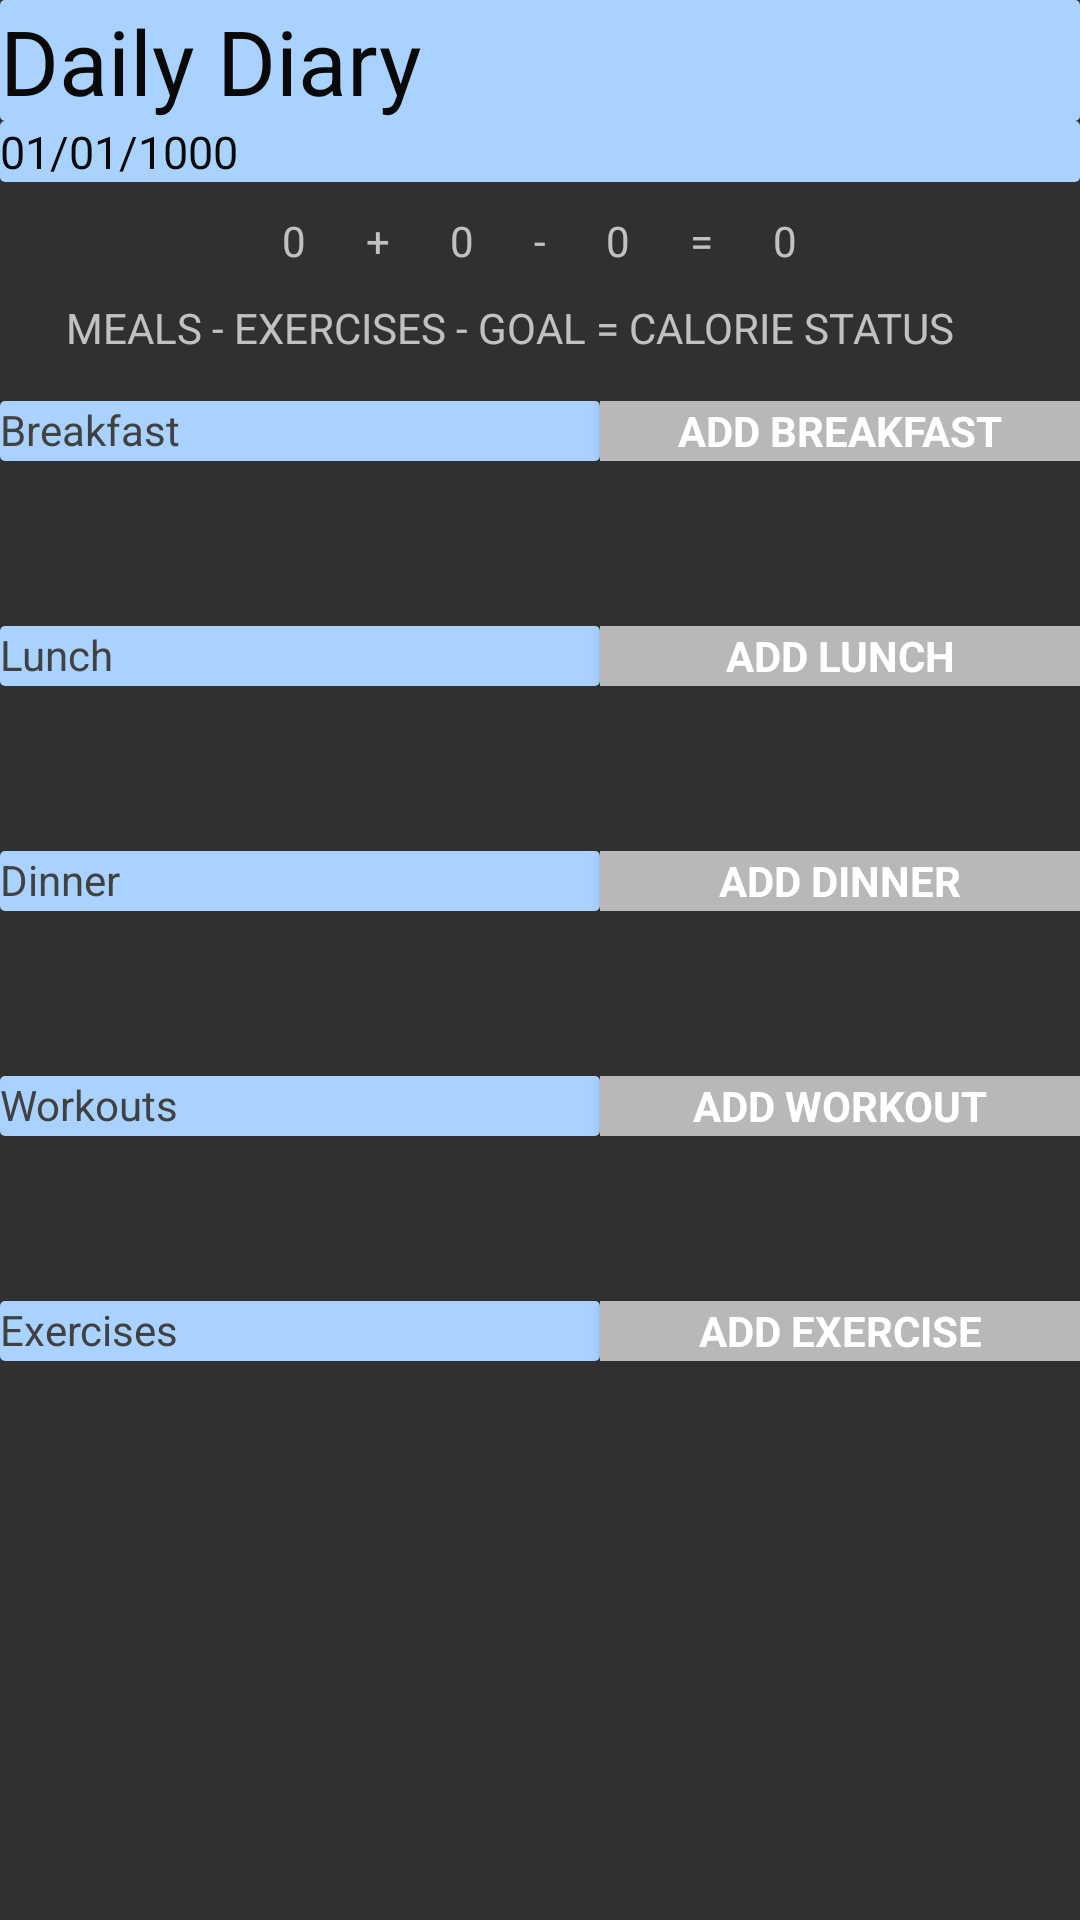

This screen was rendered from an Android layout file. Write that file and the resources it references.
<!-- AndroidManifest.xml: application theme Theme.AppCompat -->
<!-- res/layout/diary_layout.xml -->
<android.support.v4.widget.DrawerLayout
    xmlns:android="http://schemas.android.com/apk/res/android"
    android:id="@+id/drawer_layout"
    android:layout_width="match_parent"
    android:layout_height="match_parent">
<ScrollView
    xmlns:android="http://schemas.android.com/apk/res/android"
    android:layout_width="fill_parent"
    android:layout_height="fill_parent"
    android:fillViewport="false"
    android:id="@+id/diary">

    <LinearLayout
        android:layout_width="match_parent"
        android:layout_height="match_parent"
        android:orientation="vertical"
        android:paddingBottom="@dimen/activity_vertical_margin"
        android:weightSum="1"
        android:id="@+id/diarylayout"
        >

        <TextView
            android:text="Daily Diary "
            android:layout_width="fill_parent"
            android:layout_height="wrap_content"
            android:textSize="30dp"
            android:textColor="#ff090909"
            android:background="@drawable/textview"
            />
        <TextView
            android:text="01/01/1000"
            android:layout_width="fill_parent"
            android:layout_height="wrap_content"
            android:textSize="15dp"
            android:textColor="#ff090909"
            android:background="@drawable/textview"
            android:id="@+id/date"
            />

        <LinearLayout
            android:layout_width="match_parent"
            android:layout_marginTop="10dp"
            android:layout_height="match_parent"
            android:orientation="horizontal"
            android:gravity="center">
            <TextView
                android:id="@+id/diaryFoodValue"
                android:layout_width="wrap_content"
                android:layout_height="wrap_content"
                android:layout_marginRight="20dp"
                android:text="0"/>
            <TextView
                android:layout_width="wrap_content"
                android:layout_height="wrap_content"
                android:text="+"
                android:layout_marginRight="20dp"/>
            <TextView
                android:id="@+id/diaryExerciseValue"
                android:layout_width="wrap_content"
                android:layout_height="wrap_content"
                android:layout_marginRight="20dp"
                android:text="0"/>
            <TextView
                android:layout_width="wrap_content"
                android:layout_height="wrap_content"
                android:text="-"
                android:layout_marginRight="20dp"/>
            <TextView
                android:id="@+id/diaryGoalValue"
                android:layout_width="wrap_content"
                android:layout_height="wrap_content"
                android:text="0"
                android:layout_marginRight="20dp"/>
            <TextView
                android:layout_width="wrap_content"
                android:layout_height="wrap_content"
                android:text="="
                android:layout_marginRight="20dp"/>
            <TextView
                android:id="@+id/diaryCalorieStatus"
                android:layout_width="wrap_content"
                android:layout_height="wrap_content"
                android:text="0"/>
        </LinearLayout>

        <LinearLayout
            android:layout_width="match_parent"
            android:layout_marginTop="10dp"
            android:layout_height="match_parent"
            android:orientation="horizontal"
            android:gravity="center">
            <TextView
                android:layout_width="wrap_content"
                android:layout_height="wrap_content"
                android:text="MEALS - EXERCISES - GOAL = CALORIE STATUS"
                android:layout_marginRight="20dp"/>
        </LinearLayout>

        <RelativeLayout
            android:layout_width="fill_parent"
            android:layout_height="20dp"
            android:layout_marginTop="15dp">

            <TextView
                android:layout_width="200dp"
                android:layout_height="fill_parent"
                android:background="@drawable/textview"
                android:text="Breakfast"
                android:id="@+id/diaryBreakfast"
                android:textColor="#ff414141" />

            <Button
                style="?android:textAppearanceSmall"
                android:layout_width="fill_parent"
                android:layout_height="fill_parent"
                android:onClick="breakfastClicked"
                android:text="Add Breakfast"
                android:textStyle="bold"
                android:textColor="#ffffffff"
                android:background="#B8B8B8"
                android:id="@+id/addBreakfastButton"
                android:layout_toRightOf="@+id/diaryBreakfast"/>

        </RelativeLayout>

        <LinearLayout
            android:layout_width="fill_parent"
            android:layout_height="40dp"
            android:orientation="vertical">
            <TextView
                android:layout_width="fill_parent"
                android:layout_height="18dp"
                android:id="@+id/breakfastTV1"
                android:text=""/>
            <TextView
                android:layout_width="fill_parent"
                android:layout_height="18dp"
                android:text=""
                android:id="@+id/breakfastTV2"/>

        </LinearLayout>
        <RelativeLayout
            android:layout_width="fill_parent"
            android:layout_height="20dp"
            android:layout_marginTop="15dp">

            <TextView
                android:layout_width="200dp"
                android:layout_height="fill_parent"
                android:background="@drawable/textview"
                android:text="Lunch"
                android:id="@+id/diaryLunch"
                android:textColor="#FF414141" />

            <Button
                style="?android:textAppearanceSmall"
                android:layout_width="fill_parent"
                android:layout_height="fill_parent"
                android:onClick="lunchClicked"
                android:text="Add Lunch"
                android:textStyle="bold"
                android:textColor="#ffffffff"
                android:background="#B8B8B8"
                android:id="@+id/addLunchButton"
                android:layout_toRightOf="@+id/diaryLunch"/>


        </RelativeLayout>

        <LinearLayout
            android:layout_width="fill_parent"
            android:layout_height="40dp"
            android:orientation="vertical">
            <TextView
                android:layout_width="fill_parent"
                android:layout_height="18dp"
                android:id="@+id/lunchTV1"
                android:text=""/>
            <TextView
                android:layout_width="fill_parent"
                android:layout_height="18dp"
                android:text=""
                android:id="@+id/lunchTV2"/>

        </LinearLayout>


        <RelativeLayout
            android:layout_width="fill_parent"
            android:layout_height="20dp"
            android:layout_marginTop="15dp">

            <TextView
                android:layout_width="200dp"
                android:layout_height="fill_parent"
                android:background="@drawable/textview"
                android:text="Dinner"
                android:id="@+id/diaryDinner"
                android:textColor="#FF414141" />

            <Button
                style="?android:textAppearanceSmall"
                android:layout_width="fill_parent"
                android:layout_height="fill_parent"
                android:onClick="dinnerClicked"
                android:text="Add Dinner"
                android:textStyle="bold"
                android:textColor="#ffffffff"
                android:background="#B8B8B8"
                android:id="@+id/addDinnerButton"
                android:layout_toRightOf="@+id/diaryDinner"/>

        </RelativeLayout>
        <LinearLayout
            android:layout_width="fill_parent"
            android:layout_height="40dp"
            android:orientation="vertical">
            <TextView
                android:layout_width="fill_parent"
                android:layout_height="18dp"
                android:id="@+id/dinnerTV1"
                android:text=""/>
            <TextView
                android:layout_width="fill_parent"
                android:layout_height="18dp"
                android:text=""
                android:id="@+id/dinnerTV2"/>

        </LinearLayout>

        <RelativeLayout
            android:layout_width="fill_parent"
            android:layout_height="20dp"
            android:orientation="horizontal"
            android:layout_marginTop="15dp">

            <TextView
                android:layout_width="200dp"
                android:layout_height="fill_parent"
                android:background="@drawable/textview"
                android:text="Workouts"
                android:id="@+id/diaryWorkout"
                android:textColor="#FF414141" />

            <Button
                style="?android:textAppearanceSmall"
                android:layout_width="fill_parent"
                android:layout_height="fill_parent"
                android:onClick="onClickWorkout"
                android:text="Add Workout"
                android:textStyle="bold"
                android:textColor="#ffffffff"
                android:background="#B8B8B8"
                android:id="@+id/addWorkoutButton"
                android:layout_toRightOf="@+id/diaryWorkout"/>

        </RelativeLayout>

        <LinearLayout
            android:layout_width="fill_parent"
            android:layout_height="40dp"
            android:orientation="vertical"
            android:id="@+id/workoutLayout">
            <TextView
                android:layout_width="fill_parent"
                android:layout_height="18dp"
                android:id="@+id/workoutTV1"
                android:text=""/>
            <TextView
                android:layout_width="fill_parent"
                android:layout_height="18dp"
                android:text=""
                android:id="@+id/workoutTV2"/>
            <TextView
                android:layout_width="fill_parent"
                android:layout_height="18dp"
                android:text=""
                android:id="@+id/workoutTV3"/>

            </LinearLayout>


        <RelativeLayout
            android:layout_width="fill_parent"
            android:layout_height="20dp"
            android:orientation="horizontal"
            android:layout_marginTop="15dp">

            <TextView
                android:layout_width="200dp"
                android:layout_height="fill_parent"
                android:background="@drawable/textview"
                android:text="Exercises"
                android:id="@+id/diaryExercise"
                android:textColor="#FF414141" />

            <Button
                style="?android:textAppearanceSmall"
                android:layout_width="fill_parent"
                android:layout_height="fill_parent"
                android:onClick="onClick"
                android:text="Add Exercise"
                android:textStyle="bold"
                android:textColor="#ffffffff"
                android:background="#B8B8B8"
                android:id="@+id/addExerciseButton"
                android:layout_toRightOf="@+id/diaryExercise"/>

        </RelativeLayout>


    </LinearLayout>
</ScrollView>
<ListView android:id="@+id/list_layout"
android:layout_width="240dp"
android:layout_height="match_parent"
android:layout_gravity="start"
android:choiceMode="singleChoice"
android:divider="@android:color/transparent"
android:dividerHeight="0dp"
    android:background="#ff36363b"/>
    </android.support.v4.widget.DrawerLayout>
<!-- resources referenced by this layout -->
<resources>
  <!-- drawable textview (drawable) -->
  <?xml version="1.0" encoding="UTF-8"?>
  <shape xmlns:android="http://schemas.android.com/apk/res/android">
      <solid android:color="#ffaad2ff"/>
      <corners android:radius="5px"/>
      <padding android:left="0dp" android:top="0dp" android:right="0dp" android:bottom="0dp" />
  </shape>
</resources>
